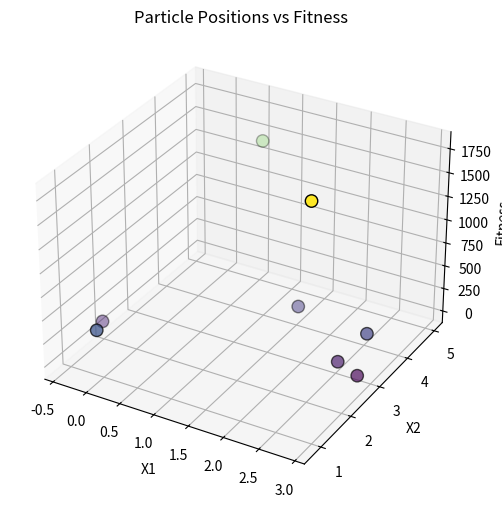

This figure's Python source:
import matplotlib.pyplot as plt
from mpl_toolkits.mplot3d import Axes3D

# Particle positions and fitness values from Java output
x1 = [2.8874, 0.0314, 2.3273, -0.3856, 2.8920, 1.7690, 2.6429, 0.5408]
x2 = [3.1106, 0.7726, 2.4949, 1.7493, 2.7913, 3.4221, 2.7145, 5.0]
fitness = [356.39, 457.50, 1796.63, 165.97, 1.56, 308.70, 119.55, 1420.81]

# Create 3D scatter plot
fig = plt.figure(figsize=(8, 6))
ax = fig.add_subplot(111, projection="3d")

ax.scatter(x1, x2, fitness, c=fitness, cmap="viridis", s=80, edgecolor="k")

ax.set_xlabel("X1")
ax.set_ylabel("X2")
ax.set_zlabel("Fitness")
ax.set_title("Particle Positions vs Fitness")

plt.show()
